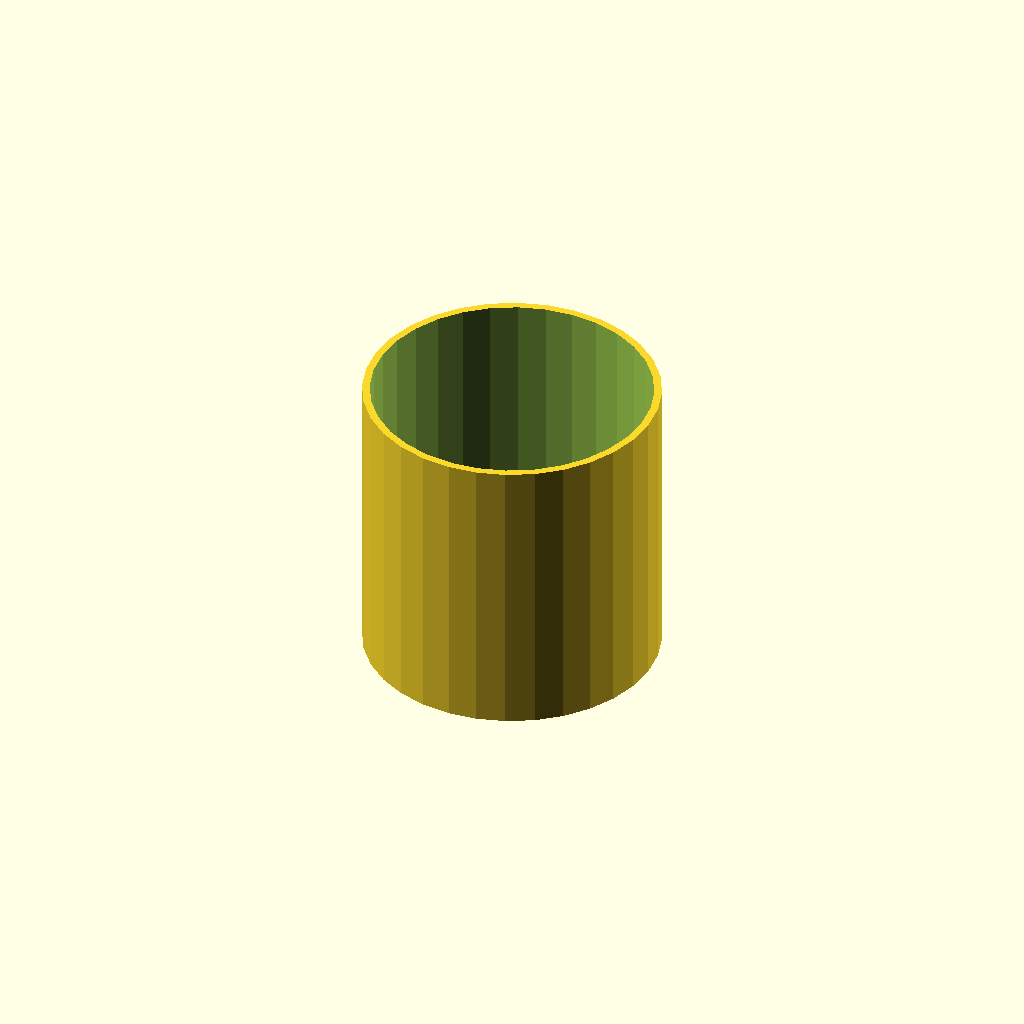
Cell 1: rendered with the file's own defaults.
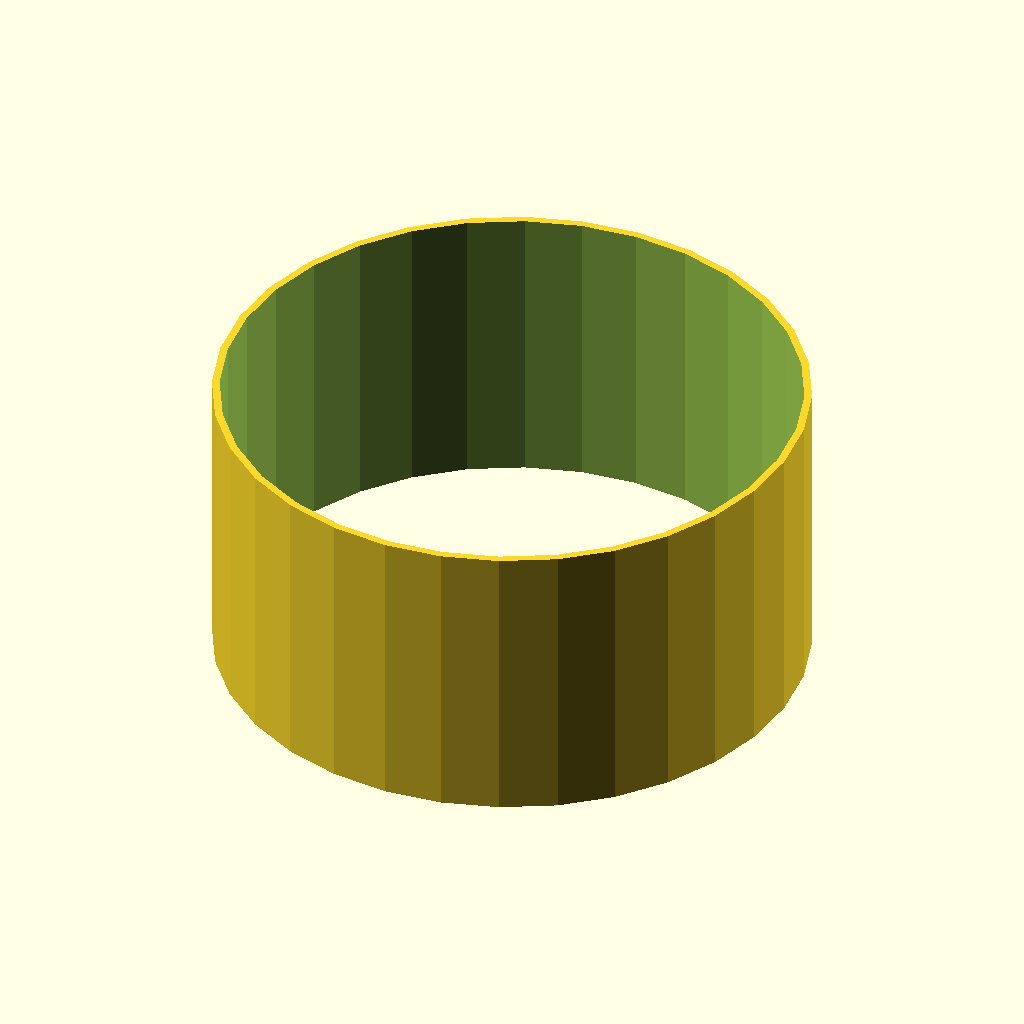
Cell 2: the same model with tube_od = 100.
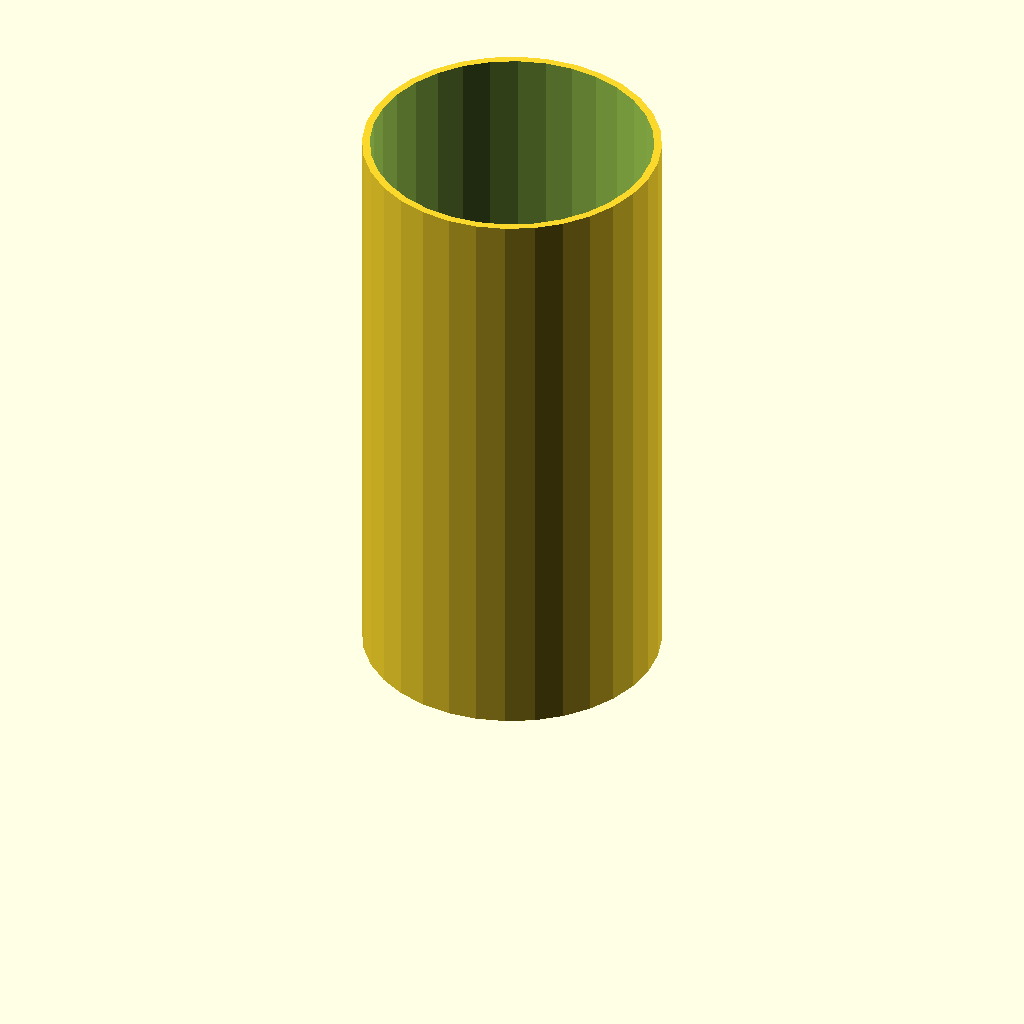
Cell 3: tube_h = 100 (everything else at default).
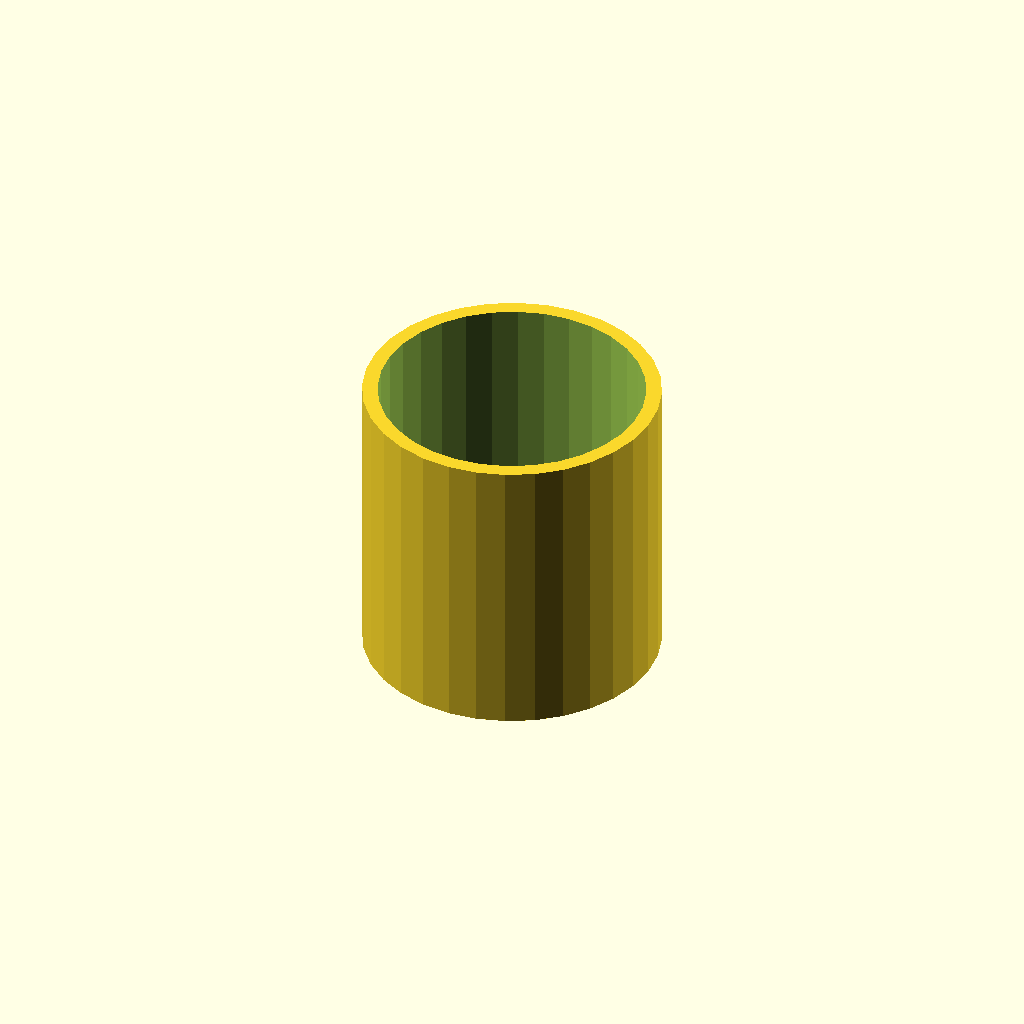
Cell 4: wall = 2.6 (everything else at default).
All cells are drawn from one camera (rotation 55°, 0°, 25°, orthographic, colour scheme Cornfield), so only the parameter changes between them.
OpenSCAD source file optional_data/data/scale1/thinwalls/part_0161.scad:
$fn = 32;

// ----------------------------------------------------------------------
// Thin tube: 1.3 mm wall
// ----------------------------------------------------------------------

// --- parameters (mm) ---
tube_od = 50;             // outer diameter
tube_h = 50;              // height, Z
wall = 1.3;               // wall thickness

difference() {
  cylinder(h = tube_h, d = tube_od);
  translate([0, 0, -1]) cylinder(h = tube_h + 2, d = tube_od - 2 * wall);
}
Customizer parameters (derived from the source; name, type, default, range or options):
tube_od: number, default 50
tube_h: number, default 50
wall: number, default 1.3
